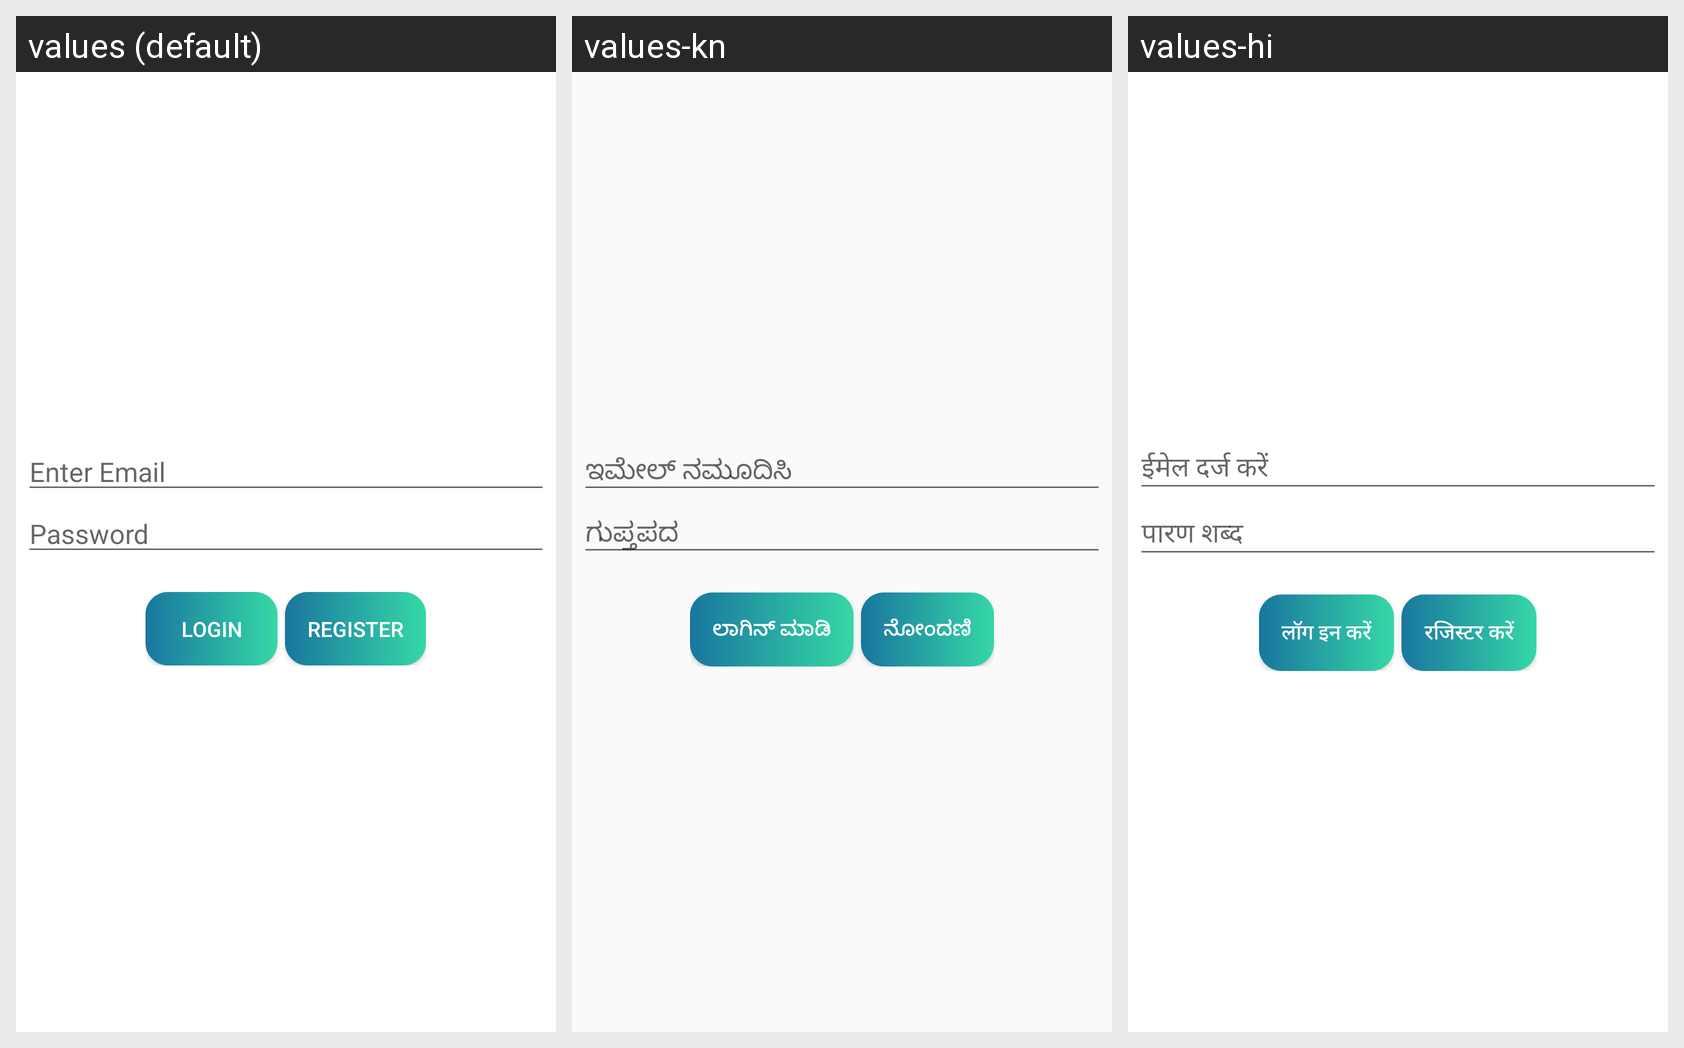

This grid shows one Android layout under several languages. Give, for every string resource on the screen, its name, the default text and each shown locale's text.
Android screen res/layout/activity_main.xml rendered under 3 locales, left to right: values (default), values-kn, values-hi. Device: Nexus 5 (rendered at 1080×1920; each locale shown at half size, 540×960, under a caption strip naming it); theme AppTheme.
Strings drawn on this screen, with the default value and each locale's value (text and hints the layout hard-codes, and strings that could not be matched under every locale, appear in the picture but are not listed):

email
  values: Enter Email
  values-kn: ಇಮೇಲ್ ನಮೂದಿಸಿ
  values-hi: ईमेल दर्ज करें

password
  values: Password
  values-kn: ಗುಪ್ತಪದ
  values-hi: पारण शब्द

login
  values: Login
  values-kn: ಲಾಗಿನ್ ಮಾಡಿ
  values-hi: लॉग इन करें

register
  values: Register
  values-kn: ನೋಂದಣಿ
  values-hi: रजिस्टर करें
